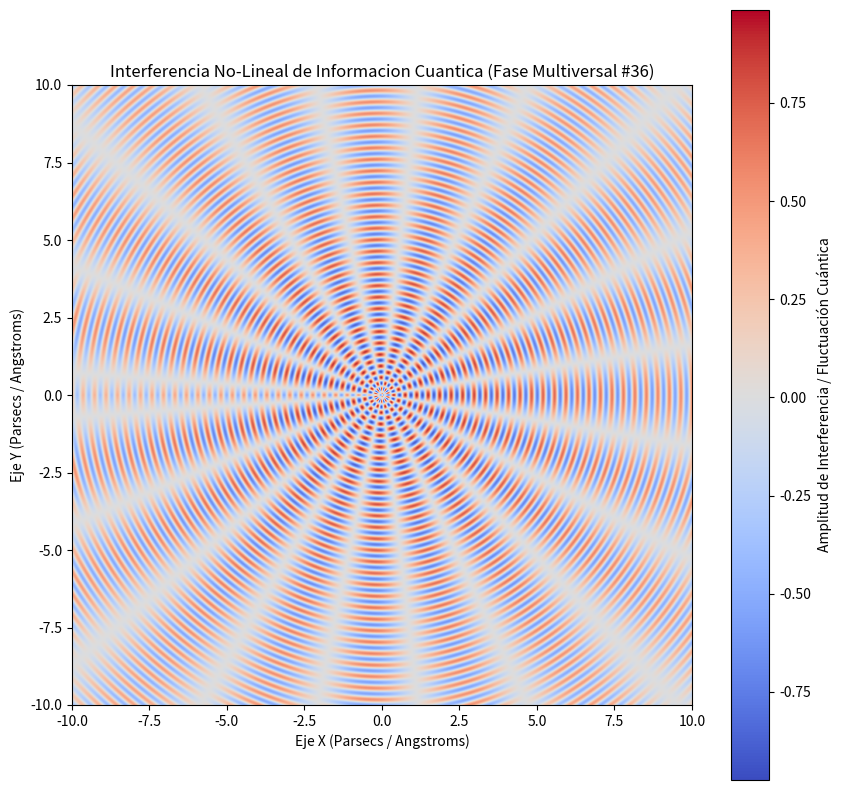

Here is the Python script that generated this plot:
%matplotlib inline
# Simulación Multiversal: Informacion Cuantica - Variante 36
import numpy as np
import matplotlib.pyplot as plt

# Parámetros Físicos No-Lineales
omega_1 = 16.938
omega_2 = 9.722
lambda_decay = 0.064
phase_shift = 1.4

x = np.linspace(-10, 10, 800)
y = np.linspace(-10, 10, 800)
X, Y = np.meshgrid(x, y)

# Dinámica de Fluidos / Campos Tensor-Escalares (Fase Multiversal)
R = np.sqrt(X**2 + Y**2) + 1e-5
Z = (np.sin(omega_1 * R + phase_shift) * np.cos(omega_2 * np.arctan2(Y, X))) * np.exp(-lambda_decay * R)

plt.figure(figsize=(10, 10))
plt.imshow(Z, cmap='coolwarm', extent=[-10, 10, -10, 10], origin='lower')
plt.colorbar(label='Amplitud de Interferencia / Fluctuación Cuántica')
plt.title(r'Interferencia No-Lineal de Informacion Cuantica (Fase Multiversal #36)')
plt.xlabel('Eje X (Parsecs / Angstroms)')
plt.ylabel('Eje Y (Parsecs / Angstroms)')
plt.show()
